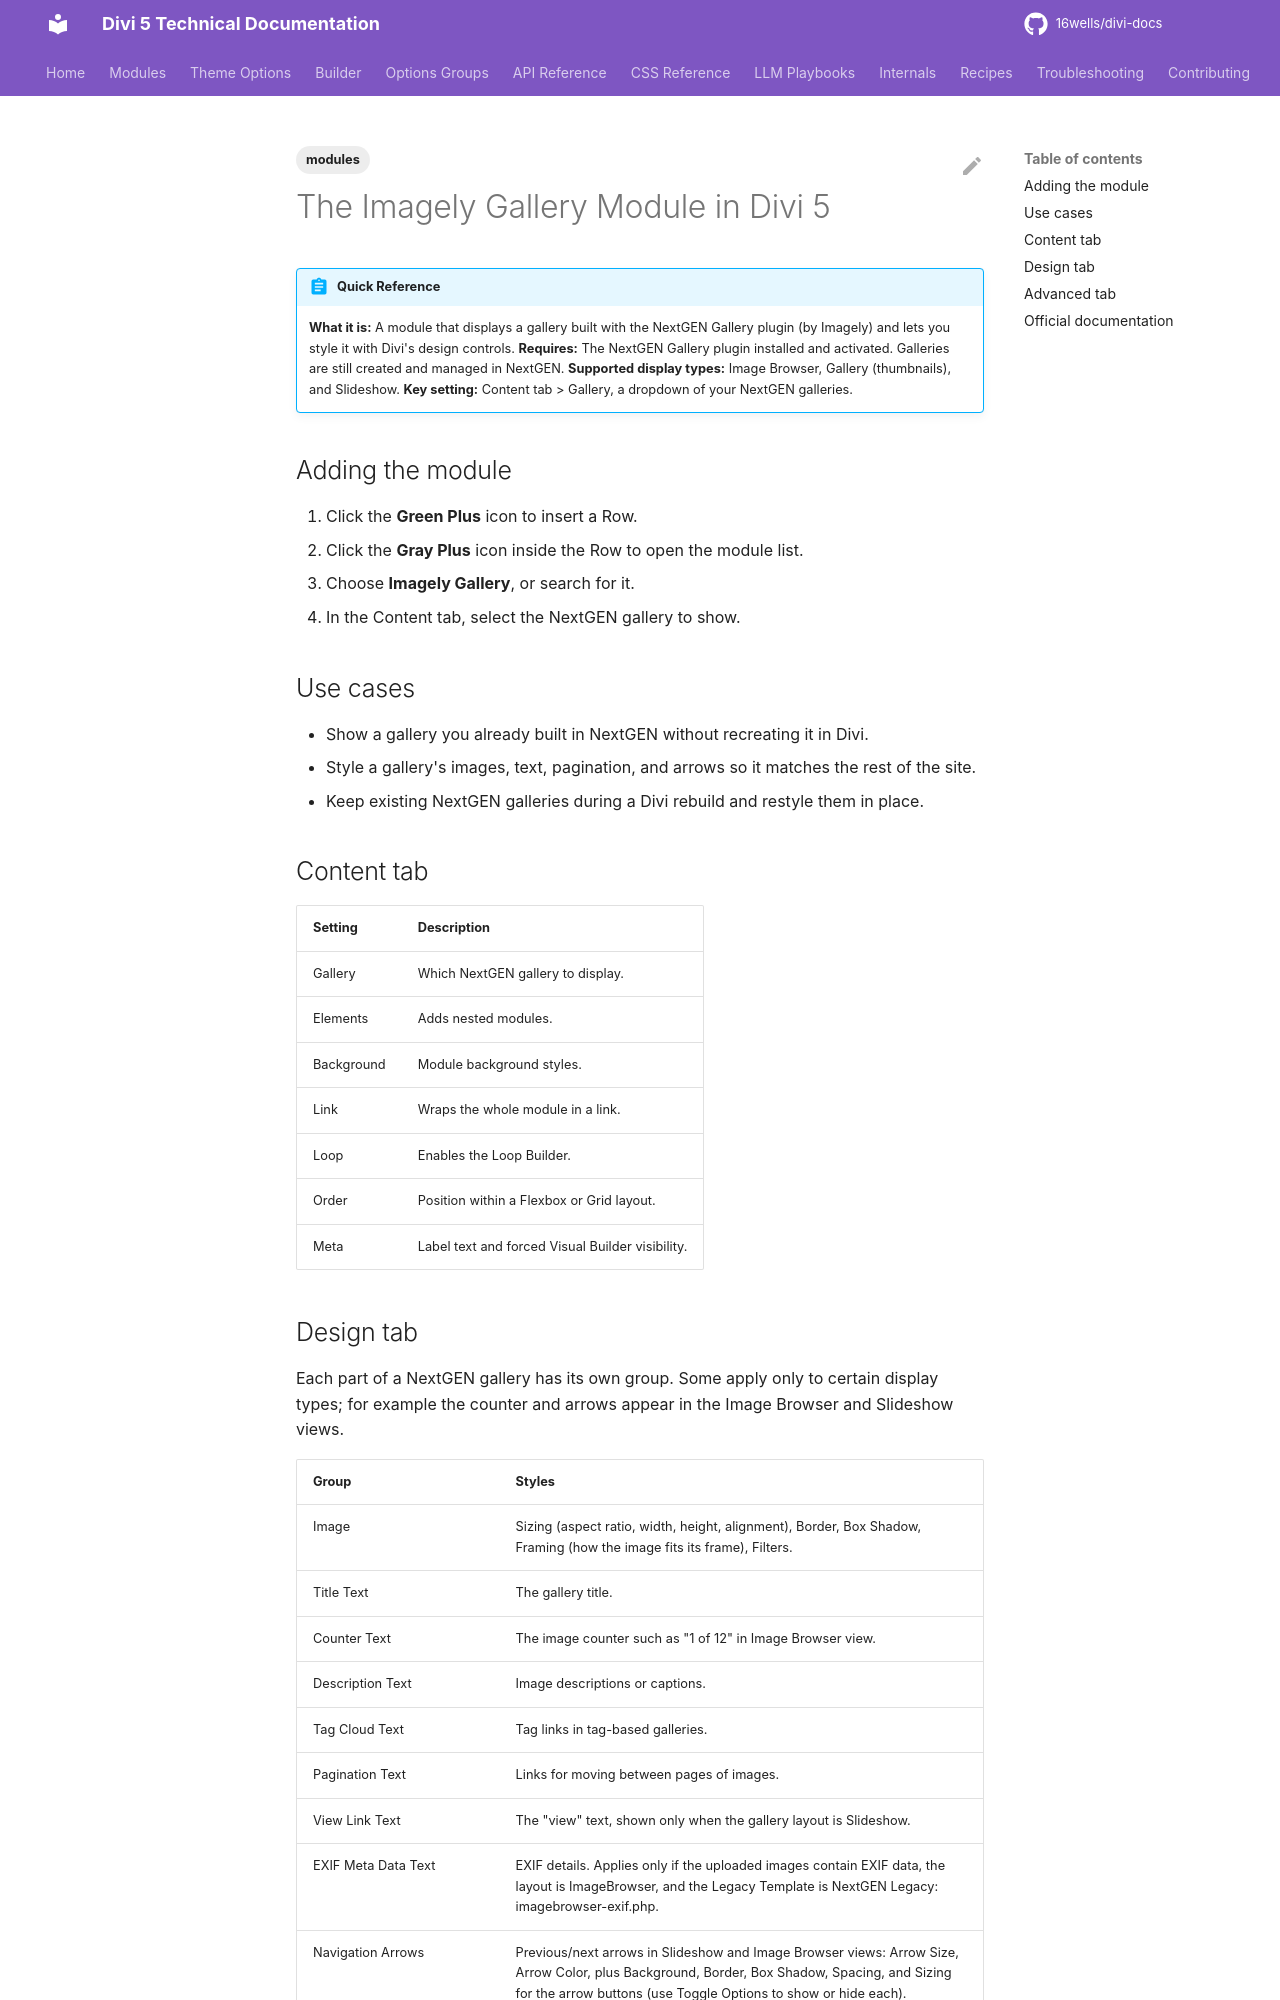

repository: 16wells/divi-docs · page: modules/the-imagely-gallery-module-in-divi-5/index.html · generator: mkdocs

---
title: "The Imagely Gallery Module in Divi 5"
description: "The Divi 5 Imagely Gallery module embeds a NextGEN Gallery gallery and exposes separate styling for images, text, pagination, and navigation arrows."
category: modules
tags: [modules]
related: []
divi_version: "5.11+"
last_updated: 2026-11-04
source_url: "https://help.elegantthemes.com/en/articles/15946069-the-imagely-gallery-module-in-divi-5"
---

# The Imagely Gallery Module in Divi 5

!!! abstract "Quick Reference"
    **What it is:** A module that displays a gallery built with the NextGEN Gallery plugin (by Imagely) and lets you style it with Divi's design controls.
    **Requires:** The NextGEN Gallery plugin installed and activated. Galleries are still created and managed in NextGEN.
    **Supported display types:** Image Browser, Gallery (thumbnails), and Slideshow.
    **Key setting:** Content tab > Gallery, a dropdown of your NextGEN galleries.

## Adding the module

1. Click the **Green Plus** icon to insert a Row.
2. Click the **Gray Plus** icon inside the Row to open the module list.
3. Choose **Imagely Gallery**, or search for it.
4. In the Content tab, select the NextGEN gallery to show.

## Use cases

- Show a gallery you already built in NextGEN without recreating it in Divi.
- Style a gallery's images, text, pagination, and arrows so it matches the rest of the site.
- Keep existing NextGEN galleries during a Divi rebuild and restyle them in place.

## Content tab

| Setting | Description |
|---|---|
| Gallery | Which NextGEN gallery to display. |
| Elements | Adds nested modules. |
| Background | Module background styles. |
| Link | Wraps the whole module in a link. |
| Loop | Enables the Loop Builder. |
| Order | Position within a Flexbox or Grid layout. |
| Meta | Label text and forced Visual Builder visibility. |
